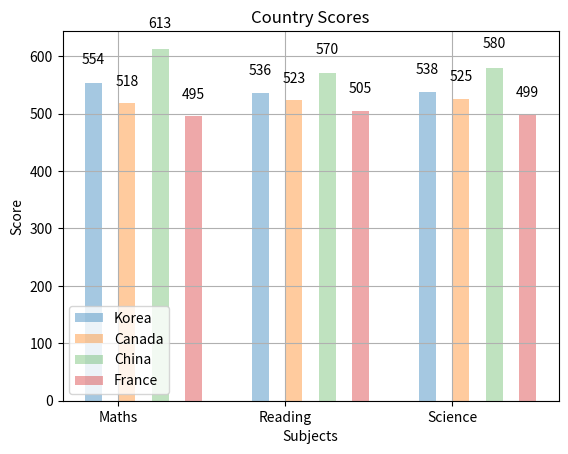

This figure's Python source:
import matplotlib.pyplot as plt
import numpy as np

column_count = 3
bar_width = 0.1

korea_scores = (554, 536, 538)
canada_scores = (518, 523, 525)
china_scores = (613, 570, 580)
france_scores = (495, 505, 499)

index = np.arange(column_count)

k1 = plt.bar(index, korea_scores, bar_width, alpha=.4, label='Korea')
c1 = plt.bar(index + 0.2, canada_scores, bar_width, alpha=.4, label='Canada')
ch1 = plt.bar(index + 0.4, china_scores, bar_width, alpha=.3, label='China')
f1 = plt.bar(index + 0.6, france_scores, bar_width, alpha=.4, label='France')


def create_labels(data):
    for item in data:
        height = item.get_height()
        plt.text(item.get_x() + item.get_width() / 2, height * 1.05,
                 '%d' % int(height),
                 ha='center',
                 va='bottom')


create_labels(k1)
create_labels(c1)
create_labels(ch1)
create_labels(f1)

plt.ylabel('Score')
plt.xlabel('Subjects')
plt.title('Country Scores')

plt.xticks(index + .3 / 2, ('Maths', 'Reading', 'Science'))
plt.legend(handles=[k1, c1, ch1, f1])
plt.grid(True)

plt.show()
